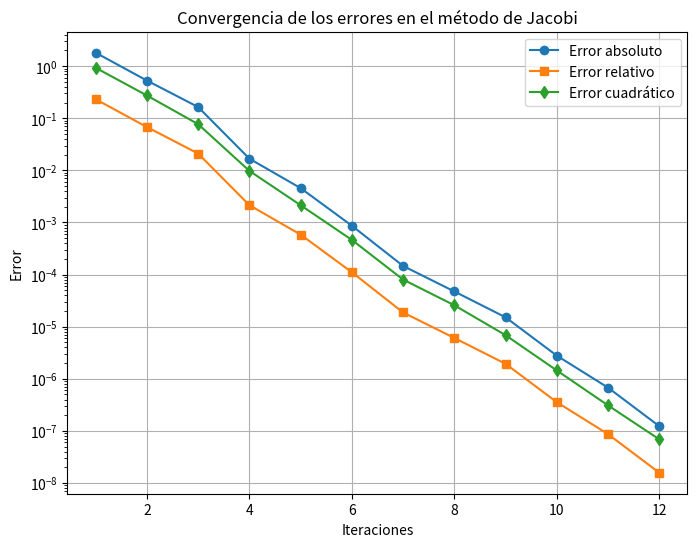

Source code (Python):
# -*- coding: utf-8 -*-
"""Ejercicio3.ipynb

Automatically generated by Colab.

Original file is located at
    https://colab.research.google.com/<link-removed>
"""

import numpy as np
import matplotlib.pyplot as plt

# Definir la matriz de coeficientes y el vector de términos independientes
A = np.array([[12,-2,1,0,0,0],
              [-3,18,-4,2, 0,0],
              [1,-2,16,-1,-1,0],
              [2,0,-1,11,-3, 1],
              [0,0,-2,4,15,-2],
              [0,0,0, 1, -3, 13]])

b = np.array([20, 35, -5, 19, -12, 25])

# Solución exacta para comparación
sol_exacta = np.linalg.solve(A, b)

# Criterios de paro
tolerancia = 1e-6
max_iter = 100

def jacobi(A, b, tol, max_iter):
    n = len(A)
    x = np.zeros(n)  # Aproximación inicial
    errores_abs = []
    errores_rel = []
    errores_cuad = []

    for k in range(max_iter):
        x_new = np.zeros(n)
        for i in range(n):
            suma = sum(A[i, j] * x[j] for j in range(n) if j != i)
            x_new[i] = (b[i] - suma) / A[i, i]

        # Calcular errores
        error_abs = np.linalg.norm(x_new - sol_exacta, ord=1)
        error_rel = np.linalg.norm(x_new - sol_exacta, ord=1) / np.linalg.norm(sol_exacta, ord=1)
        error_cuad = np.linalg.norm(x_new - sol_exacta, ord=2)

        errores_abs.append(error_abs)
        errores_rel.append(error_rel)
        errores_cuad.append(error_cuad)

        print(f"Iteración {k+1}: Error absoluto = {error_abs:.6f}, Error relativo = {error_rel:.6f}, Error cuadrático = {error_cuad:.6f}")

        if np.linalg.norm(x_new - x, ord=np.inf) < tol:
            break

        x = x_new

    return x, errores_abs, errores_rel, errores_cuad, k+1

# Ejecutar el método de Jacobi
sol_aprox, errores_abs, errores_rel, errores_cuad, iteraciones = jacobi(A, b, tolerancia, max_iter)

# Graficar los errores
plt.figure(figsize=(8,6))
plt.plot(range(1, iteraciones+1), errores_abs, label="Error absoluto", marker='o')
plt.plot(range(1, iteraciones+1), errores_rel, label="Error relativo", marker='s')
plt.plot(range(1, iteraciones+1), errores_cuad, label="Error cuadrático", marker='d')
plt.xlabel("Iteraciones")
plt.ylabel("Error")
plt.yscale("log")
plt.title("Convergencia de los errores en el método de Jacobi")
plt.legend()
plt.grid()
plt.savefig("errores_jacobi.png")
plt.show()

print(f"Solución aproximada: {sol_aprox}")
print(f"Solución exacta: {sol_exacta}")